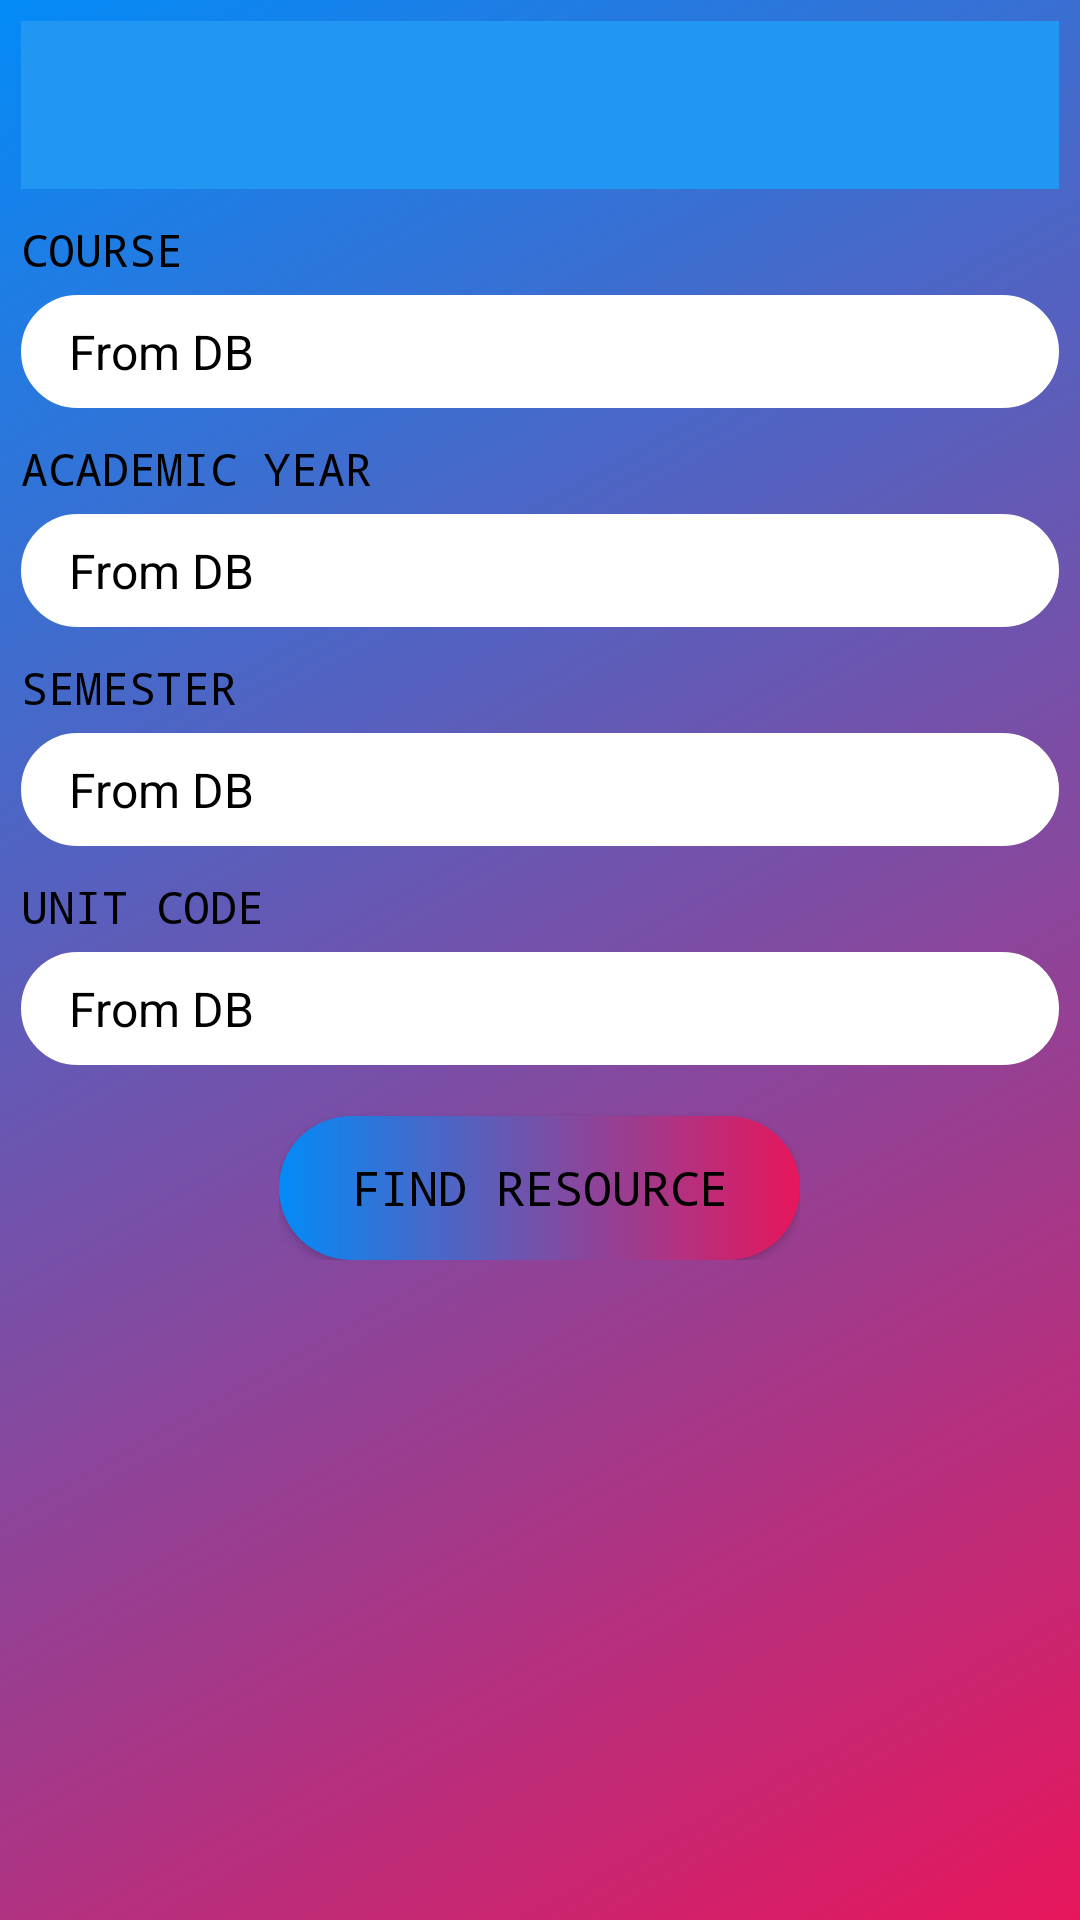

Reconstruct the res/layout file that produces this screen, plus the resources it refers to.
<!-- AndroidManifest.xml: application theme AppTheme -->
<!-- res/layout/activity_lecture_notes.xml -->
<?xml version="1.0" encoding="utf-8"?>
<LinearLayout
    xmlns:android="http://schemas.android.com/apk/res/android"
    xmlns:app="http://schemas.android.com/apk/res-auto"
    android:layout_width="match_parent"
    android:layout_height="match_parent"
    android:orientation="vertical"
    android:background="@drawable/new_login"
    xmlns:tools="http://schemas.android.com/tools"
    tools:context=".Views.Activities.lecture_notes">
    <android.support.design.widget.AppBarLayout
        android:id="@+id/appbar"
        android:layout_width="match_parent"
        android:layout_height="wrap_content"
        android:theme="@style/AppTheme.AppBarOverlay">

        <android.support.v7.widget.Toolbar
            android:id="@+id/my_toolbar"
            android:layout_width="match_parent"
            android:layout_height="?attr/actionBarSize"
            android:background="@color/colorTransparent"
            app:titleTextColor="@color/gray_very_light"
            android:elevation="0dp"
            android:theme="@style/ThemeOverlay.AppCompat.ActionBar"
            app:popupTheme="@style/ThemeOverlay.AppCompat.Light"/>

    </android.support.design.widget.AppBarLayout>
<ScrollView
    android:layout_width="match_parent"
    android:layout_height="match_parent"
    android:orientation="vertical">
    <LinearLayout
        android:orientation="vertical"
        android:layout_width="match_parent"
        android:layout_height="wrap_content">
        <TextView
            android:layout_width="fill_parent"
            android:layout_height="wrap_content"
            android:layout_marginTop="10dip"
            android:text="COURSE"
            android:fontFamily="monospace"
            android:textColor="@color/black"
            android:textSize="15sp"
            android:layout_marginBottom="5dp"/>

        <Spinner
            android:id="@+id/course_spinner"
            android:layout_width="fill_parent"
            android:layout_height="wrap_content"
            android:background="@drawable/choice"
            android:entries="@array/program_arrays"
            android:fontFamily="monospace"
            android:padding="8dp"
            android:spinnerMode="dropdown"
            android:visibility="visible" />

        <TextView
            android:layout_width="fill_parent"
            android:layout_height="wrap_content"
            android:layout_marginTop="10dip"
            android:textColor="@color/black"
            android:text="ACADEMIC YEAR"
            android:fontFamily="monospace"
            android:textSize="15sp"
            android:layout_marginBottom="5dp"/>

        <Spinner
            android:id="@+id/academicYR_spinner"
            android:layout_width="fill_parent"
            android:layout_height="wrap_content"
            android:background="@drawable/choice"
            android:entries="@array/program_arrays"
            android:padding="8dp"
            android:spinnerMode="dropdown" />
        <TextView
            android:layout_width="fill_parent"
            android:layout_height="wrap_content"
            android:layout_marginTop="10dip"
            android:textColor="@color/black"
            android:text="SEMESTER"
            android:fontFamily="monospace"
            android:textSize="15sp"
            android:layout_marginBottom="5dp"/>

        <Spinner
            android:id="@+id/semester_spinner"
            android:layout_width="fill_parent"
            android:layout_height="wrap_content"
            android:background="@drawable/choice"
            android:entries="@array/program_arrays"
            android:padding="8dp"
            android:spinnerMode="dropdown" />
        <TextView
            android:layout_width="fill_parent"
            android:layout_height="wrap_content"
            android:textColor="@color/black"
            android:layout_marginTop="10dip"
            android:text="UNIT CODE"
            android:fontFamily="monospace"
            android:textSize="15sp"
            android:layout_marginBottom="5dp"/>

        <Spinner
            android:id="@+id/units_spinner"
            android:layout_width="fill_parent"
            android:layout_height="wrap_content"
            android:entries="@array/program_arrays"
            android:background="@drawable/choice"
            android:padding="8dp"
            android:spinnerMode="dropdown" />

        <RelativeLayout
            android:layout_width="wrap_content"
            android:layout_gravity="center_horizontal"
            android:layout_height="wrap_content">

            <Button
                android:id="@+id/find"
                android:layout_width="wrap_content"
                android:layout_height="wrap_content"
                android:layout_marginTop="17dp"
                android:background="@drawable/find"
                android:fontFamily="monospace"
                android:text="FIND RESOURCE"
                android:paddingEnd="24dp"
                android:paddingStart="24dp"
                android:textSize="16sp" />

        </RelativeLayout>

    </LinearLayout>



</ScrollView>
</LinearLayout>
<!-- resources referenced by this layout -->
<resources>
  <string-array name="program_arrays">
          <item>From DB</item>
          <item>item 1</item>
          <item>item 2</item>
          <item>item 3</item>
          <item>item 4</item>
      </string-array>
  <color name="black">#000000</color>
  <color name="colorTransparent">#00000000</color>
  <color name="gray_very_light">#e0e0e0</color>
  <!-- drawable choice (drawable) -->
  <?xml version="1.0" encoding="utf-8"?>
  <shape
      xmlns:android="http://schemas.android.com/apk/res/android">
      <stroke
          android:width="2dp"
          android:color="@color/white"/>
      <corners
          android:radius="25dp" />
      <solid android:color="@color/white"/>
  
  </shape>
  <!-- drawable find (drawable) -->
  <?xml version="1.0" encoding="utf-8"?>
  <shape
      xmlns:android="http://schemas.android.com/apk/res/android">
      <corners
          android:radius="25dp" />
      <gradient
          android:angle="180"
          android:endColor="#038BF7"
          android:startColor="#E7165C" />
  
  </shape>
  <!-- drawable new_login (drawable-v21) -->
  <?xml version="1.0" encoding="utf-8"?>
  <shape xmlns:android="http://schemas.android.com/apk/res/android" android:shape="rectangle">
      <gradient
          android:angle="135"
          android:endColor="#038BF7"
          android:startColor="#E7165C" />
      <padding android:left="7dp"
          android:top="7dp"
          android:right="7dp"
          android:bottom="7dp" />
  
  </shape>
  <style name="AppTheme.AppBarOverlay" parent="ThemeOverlay.AppCompat.Dark.ActionBar" />
  <style name="AppTheme" parent="Theme.AppCompat">
          
          <item name="colorPrimary">@color/colorPrimary</item>
          <item name="colorPrimaryDark">@color/colorPrimaryDark</item>
          <item name="colorAccent">@color/colorAccent</item>
          <item name="android:colorForeground" tools:ignore="PrivateResource">@color/foreground_material_light</item>
      </style>
  <color name="white">#FFFFFF</color>
  <color name="colorPrimary">#2196F3</color>
  <color name="colorPrimaryDark">#1976D2</color>
  <color name="colorAccent">#303F9F</color>
</resources>
